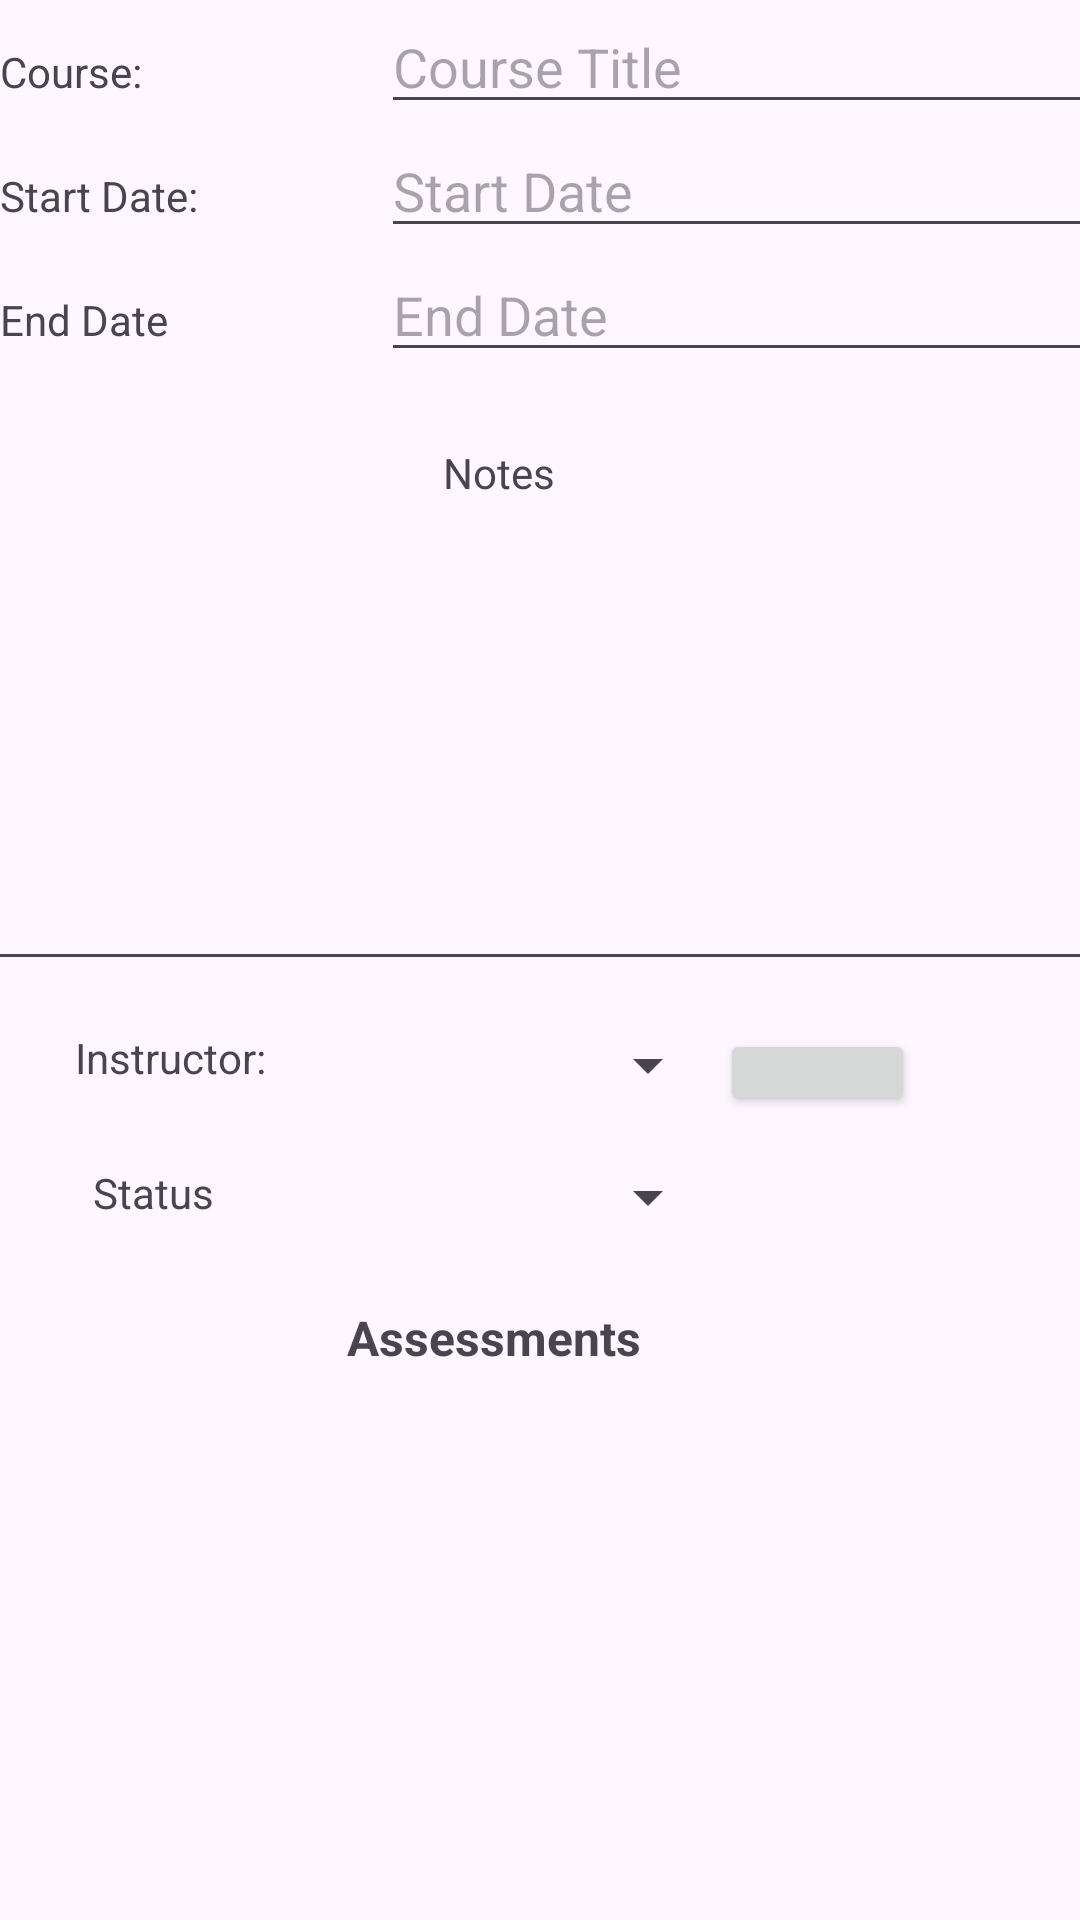

Here is an Android app screen rendered from its layout file. Give the layout XML and the strings, colors and styles it references.
<!-- AndroidManifest.xml: application theme Theme.C196MobileDevelopment -->
<!-- res/layout/activity_course_details.xml -->
<?xml version="1.0" encoding="utf-8"?>
<androidx.constraintlayout.widget.ConstraintLayout xmlns:android="http://schemas.android.com/apk/res/android"
    xmlns:app="http://schemas.android.com/apk/res-auto"
    xmlns:tools="http://schemas.android.com/tools"
    android:id="@+id/main"
    android:layout_width="match_parent"
    android:layout_height="match_parent"
    tools:context=".UI.CourseDetails">

    <ScrollView
        android:id="@+id/scrollView2"
        android:layout_width="409dp"
        android:layout_height="140dp"
        app:layout_constraintStart_toStartOf="parent"
        app:layout_constraintTop_toTopOf="parent">

        <LinearLayout
            android:layout_width="match_parent"
            android:layout_height="wrap_content"
            android:orientation="vertical">

            <LinearLayout
                android:layout_width="match_parent"
                android:layout_height="match_parent"
                android:orientation="horizontal">

                <TextView
                    android:id="@+id/courseTitleTextView"
                    android:layout_width="55dp"
                    android:layout_height="40dp"
                    android:layout_weight="1"
                    android:text="Course:" />

                <EditText
                    android:id="@+id/courseTitleEditText"
                    android:layout_width="wrap_content"
                    android:layout_height="wrap_content"
                    android:layout_weight="1"
                    android:ems="10"
                    android:hint="Course Title"
                    android:inputType="text" />
            </LinearLayout>

            <LinearLayout
                android:layout_width="match_parent"
                android:layout_height="match_parent"
                android:orientation="horizontal">

                <TextView
                    android:id="@+id/courseStartTextView"
                    android:layout_width="55dp"
                    android:layout_height="40dp"
                    android:layout_weight="1"
                    android:text="Start Date:" />

                <EditText
                    android:id="@+id/courseStartEditText"
                    android:layout_width="wrap_content"
                    android:layout_height="wrap_content"
                    android:layout_weight="1"
                    android:ems="10"
                    android:hint="Start Date"
                    android:inputType="text" />
            </LinearLayout>

            <LinearLayout
                android:layout_width="match_parent"
                android:layout_height="match_parent"
                android:orientation="horizontal">

                <TextView
                    android:id="@+id/courseEndTextView"
                    android:layout_width="55dp"
                    android:layout_height="40dp"
                    android:layout_weight="1"
                    android:text="End Date" />

                <EditText
                    android:id="@+id/courseEndEditText"
                    android:layout_width="wrap_content"
                    android:layout_height="wrap_content"
                    android:layout_weight="1"
                    android:ems="10"
                    android:hint="End Date"
                    android:inputType="text" />
            </LinearLayout>
        </LinearLayout>
    </ScrollView>

    <EditText
        android:id="@+id/courseNoteEditText"
        android:layout_width="405dp"
        android:layout_height="143dp"
        android:layout_marginTop="10dp"
        android:ems="10"
        android:gravity="start|top"
        android:inputType="textMultiLine"
        app:layout_constraintEnd_toEndOf="parent"
        app:layout_constraintStart_toStartOf="parent"
        app:layout_constraintTop_toBottomOf="@+id/textView9" />

    <TextView
        android:id="@+id/textView9"
        android:layout_width="59dp"
        android:layout_height="26dp"
        android:layout_marginTop="8dp"
        android:text="Notes"
        app:layout_constraintEnd_toEndOf="parent"
        app:layout_constraintHorizontal_bias="0.491"
        app:layout_constraintStart_toStartOf="parent"
        app:layout_constraintTop_toBottomOf="@+id/scrollView2" />

    <Spinner
        android:id="@+id/courseInstructorSpinner"
        android:layout_width="150dp"
        android:layout_height="wrap_content"
        android:layout_marginTop="16dp"
        android:layout_marginEnd="120dp"
        app:layout_constraintEnd_toEndOf="parent"
        app:layout_constraintTop_toBottomOf="@+id/courseNoteEditText" />

    <Button
        android:id="@+id/addInstructorBtn"
        android:layout_width="65dp"
        android:layout_height="29dp"
        android:layout_marginTop="16dp"
        android:textSize="8sp"
        app:icon="@drawable/baseline_add_24"
        app:layout_constraintEnd_toEndOf="parent"
        app:layout_constraintHorizontal_bias="0.0"
        app:layout_constraintStart_toEndOf="@+id/courseInstructorSpinner"
        app:layout_constraintTop_toBottomOf="@+id/courseNoteEditText" />

    <Spinner
        android:id="@+id/courseStatusSpinner"
        android:layout_width="150dp"
        android:layout_height="wrap_content"
        android:layout_marginTop="20dp"
        android:layout_marginEnd="120dp"
        app:layout_constraintEnd_toEndOf="parent"
        app:layout_constraintTop_toBottomOf="@+id/courseInstructorSpinner" />

    <TextView
        android:id="@+id/cStatusTextView"
        android:layout_width="59dp"
        android:layout_height="24dp"
        android:layout_marginTop="20dp"
        android:text="Status"
        app:layout_constraintEnd_toStartOf="@+id/courseStatusSpinner"
        app:layout_constraintHorizontal_bias="1.0"
        app:layout_constraintStart_toStartOf="parent"
        app:layout_constraintTop_toBottomOf="@+id/cInstructorTextView" />

    <TextView
        android:id="@+id/cInstructorTextView"
        android:layout_width="65dp"
        android:layout_height="25dp"
        android:layout_marginTop="16dp"
        android:text="Instructor:"
        app:layout_constraintEnd_toStartOf="@+id/courseInstructorSpinner"
        app:layout_constraintHorizontal_bias="1.0"
        app:layout_constraintStart_toStartOf="parent"
        app:layout_constraintTop_toBottomOf="@+id/courseNoteEditText" />

    <TextView
        android:id="@+id/textView4"
        android:layout_width="wrap_content"
        android:layout_height="wrap_content"
        android:layout_marginStart="141dp"
        android:layout_marginTop="24dp"
        android:layout_marginEnd="172dp"
        android:text="Assessments"
        android:textSize="16sp"
        android:textStyle="bold"
        app:layout_constraintEnd_toEndOf="parent"
        app:layout_constraintStart_toStartOf="parent"
        app:layout_constraintTop_toBottomOf="@+id/courseStatusSpinner" />

    <ScrollView
        android:layout_width="409dp"
        android:layout_height="280dp"
        android:layout_marginStart="1dp"
        android:layout_marginTop="56dp"
        android:layout_marginEnd="1dp"
        android:layout_marginBottom="1dp"
        app:layout_constraintBottom_toBottomOf="parent"
        app:layout_constraintEnd_toEndOf="parent"
        app:layout_constraintStart_toStartOf="parent"
        app:layout_constraintTop_toBottomOf="@+id/textView4">

        <LinearLayout
            android:layout_width="match_parent"
            android:layout_height="match_parent"
            android:orientation="vertical">

            <androidx.recyclerview.widget.RecyclerView
                android:id="@+id/courseDetailAssessmentReyclerView"
                android:layout_width="match_parent"
                android:layout_height="match_parent" />
        </LinearLayout>
    </ScrollView>

</androidx.constraintlayout.widget.ConstraintLayout>
<!-- resources referenced by this layout -->
<resources>
  <style name="Theme.C196MobileDevelopment" parent="Base.Theme.C196MobileDevelopment" />
  <style name="Base.Theme.C196MobileDevelopment" parent="Theme.Material3.DayNight.NoActionBar">
          
          
      </style>
</resources>
